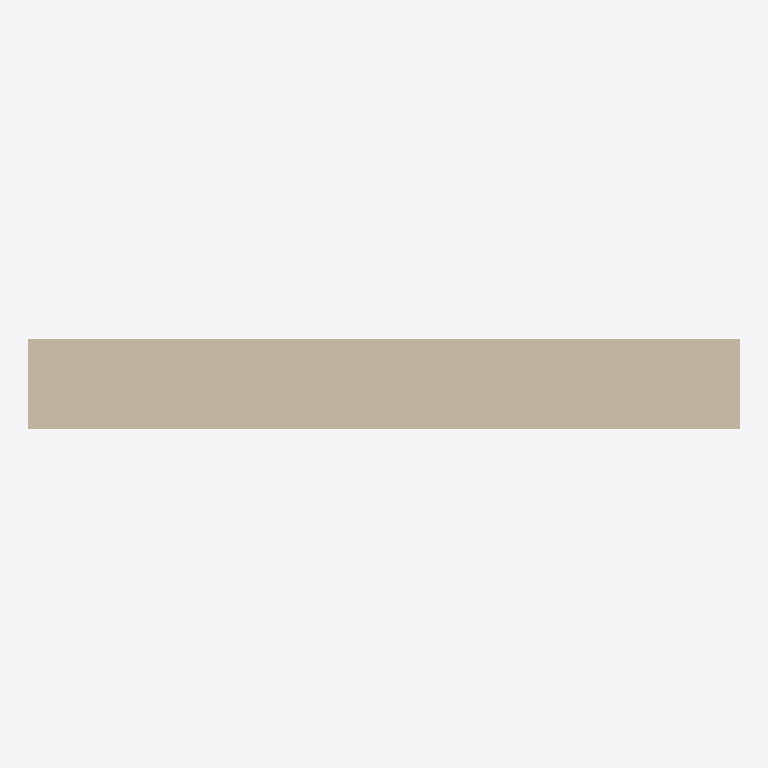
Plan cut of the same IFC building model at storey 'Default Building Storey' (level 0.00 m, cut at 1.40 m), seen from above with north up, elements coloured by IFC class: 1 wall (beige). Cut surfaces are drawn darker.
Extent 2377.6 m × 300.0 m × 11000.0 m (x, y, z). Storeys (1): Default Building Storey at 0.00 m. Elements (1): 1 IfcWallStandardCase.

HEADER;
FILE_DESCRIPTION(('ViewDefinition [CoordinationView]'),'2;1');
FILE_NAME('/Users/macbook/Desktop/BIM/data/rst_advanced/IfcWallStandardCase5.ifc','2018-08-31T00:14:40-0400',('Unknown Author','info@ifctoolsproject.com'),('Unknown Organization'),'IFC Tools Project - IFC2x3 Java Toolbox','IFC2x3 Java Toolbox 2.0','Unknown Authorizer');
FILE_SCHEMA(('IFC2X3'));
ENDSEC;
DATA;
#63=IFCPROJECT('2j4IuhvvL9k9upClFlt$Hu',#55,'Default Project','Description of Default Project',$,$,$,(#58),#62);
#65=IFCBUILDING('0zQtOR4EnAQhwhODJ5NjTT',#55,'Default Building','Description',$,#64,$,$,.ELEMENT.,$,$,$);
#66=IFCBUILDINGSTOREY('1uDtkQan18wQDOy9UmpBwu',#55,'Default Building Storey','Description',$,#64,$,$,.ELEMENT.,$);
#1=IFCWALLSTANDARDCASE('3Cq0759frBlvbPwD18w2Gb',#2,'Basic Wall:Exterior - 300mm Concrete:138817',$,'Basic Wall:Exterior - 300mm Concrete:36772',#3,#4,'138817');
ENDSEC;
